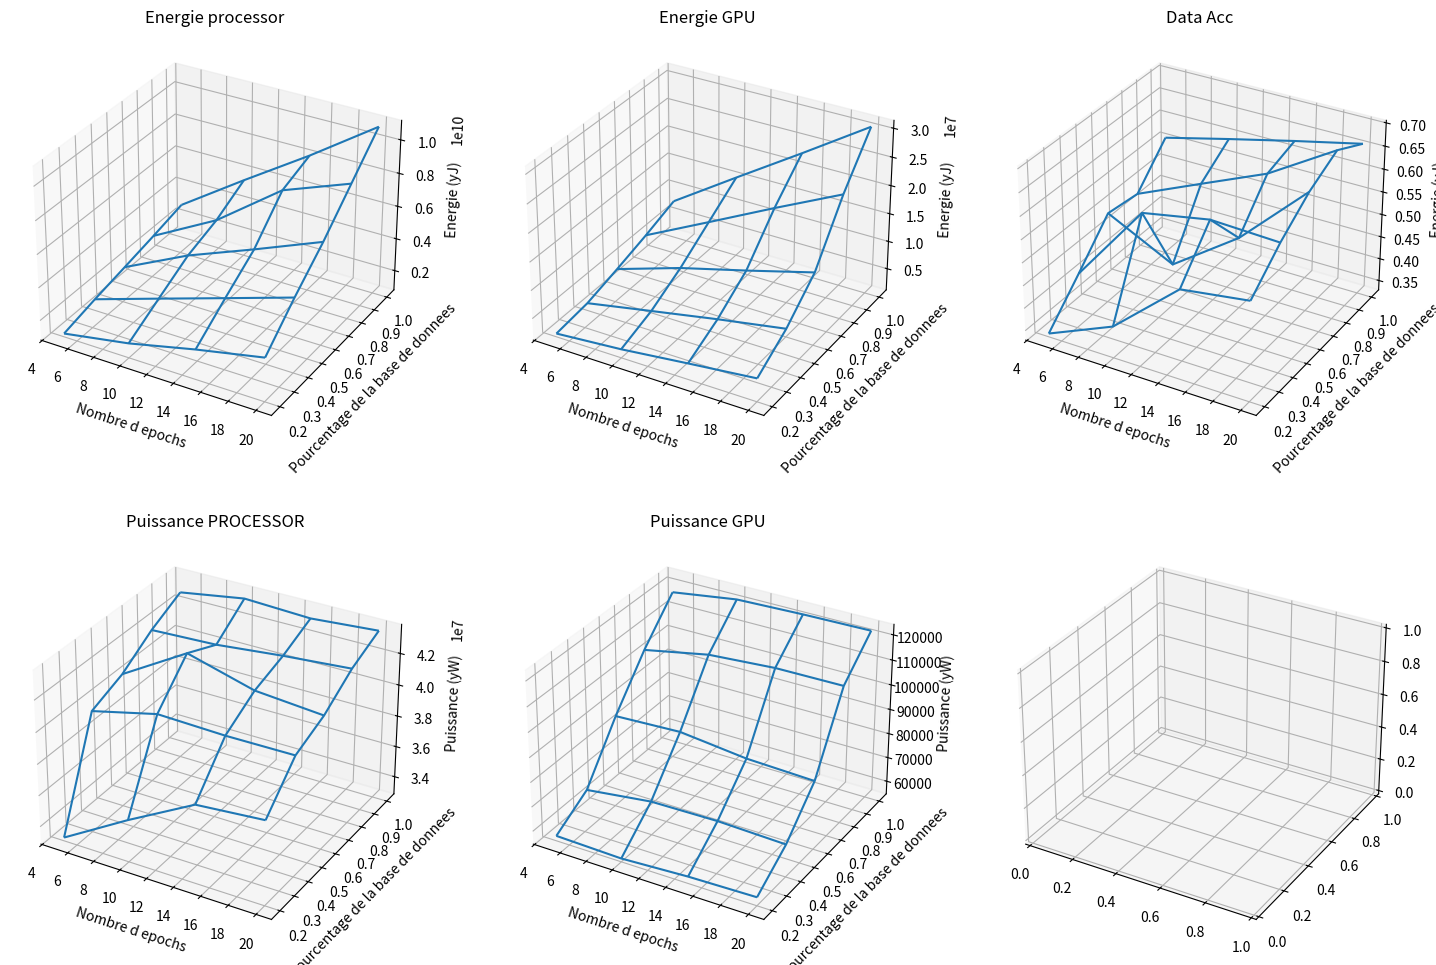

Here is the Python script that generated this plot:
import numpy as np
import matplotlib.pyplot as plt
from mpl_toolkits.mplot3d import Axes3D

# Tableau à deux dimensions
dataPROCESSOR = np.array([[32440737.9508921, 35229528.9520753, 36327677.5666595, 36878260.1055235],
                 [37320164.6911907, 38297318.6554336, 37993790.7435257, 37883537.2809503],
                 [38447338.1270855, 38704029.279844, 38899846.1591086, 39037151.3798511],
                 [39409166.6288773, 39903211.7169768, 39954262.8291453, 40145160.375612],
                 [40559026.858381, 41109782.8653081, 41154133.2366716, 41290276.4115256]])

dataGPU = np.array([[56804.9235181235, 55629.0853909346, 56879.7271485457, 57482.3171109531],
                 [62769.4554606054, 63584.6988430358, 62571.479241263, 62857.2274511611],
                 [74144.0597192502, 74638.7571244473, 74911.2234084875, 74262.4925535087],
                 [100193.475707312, 106181.353555337, 110255.131738312, 111724.547840453],
                 [119349.048536444, 123059.804379428, 123930.528291801, 124265.579761145]])

dataAcc = np.array([[0.3361000120639801,  0.3984000086784363, 0.5249000191688538, 0.5457000136375427], 
                    [0.41280001401901245, 0.5889000296592712, 0.616100013256073, 0.6101999878883362], 
                    [ 0.492900013923645, 0.420199990272522, 0.5220999717712402, 0.6621999740600586], 
                    [0.48339998722076416, 0.5464000105857849, 0.6086000204086304, 0.6977999806404114], 
                    [ 0.5598000288009644, 0.5950000286102295, 0.6290000081062317, 0.661300003528595]])


dataPROCESSOR2 = np.array([[33024256.7787936,
                            35401611.1590059,
                            37838623.6923416,
                            38099229.0269524],[
                            37823338.726565,
                            40008957.3538494,
                            40429390.5867943,
                            41007713.9024401],[
                            40022029.837822,
                            41539387.0483318,
                            40772224.0301433,
                            39984496.6856605],[
                            40032276.0894694,
                            40996972.4620935,
                            40931689.9581718,
                            41263293.8004109],[
                            41488499.5248136,
                            42503678.931105,
                            42103916.6372451,
                            41782143.9117496]])

dataGPU2 = np.array([[56477.9365332124,
                        55788.9370400503,
                        57378.5939928503,
                        57885.0900193147],[
                        63557.947588696,
                        69558.474409709,
                        70009.8130958735,
                        68373.6154617348],[
                        84656.9710173956,
                        85718.5782712354,
                        83251.4313283509,
                        83631.0477810593],[
                        102745.349025264,
                        107708.248136422,
                        110339.706230158,
                        110418.422185853],[
                        118790.998856855,
                        122988.360605436,
                        123923.693524486,
                        124491.133658833]])

dataPROCESSOR3 = np.array([[989581878.333333,
1674946253,
2606834757,
3433724791],[
1491337490.66667,
2775264847.66667,
4048597383,
5328669606.33333],[
1930657492.33333,
3858358103.33333,
5418118738.33333,
7045577157.66667],[
2383200889.66667,
4526030324.33333,
7490313303.33333,
8993268644],[
2880159721,
5563409524.66667,
8166261646.33333,
10940245654
]])

dataGPU3 = np.array([[1697942.33333333,
2639781,
3956024.33333333,
5218292],[
2447120,
4680614.33333333,
6892308.33333333,
8935113.66666667],[
4086903.33333333,
7806596.66666667,
10873417.6666667,
14073579.6666667],[
5876073,
11679442.3333333,
17541707,
23219509.6666667],[
7915555,
15541971,
23064999.3333333,
30748782.6666667
]])

y_values = [0.2, 0.4, 0.6, 0.8, 1]
x_values = [5 , 10 , 15 , 20]

# Création des coordonnées X et Y
x = np.array(x_values)
y = np.array(y_values)

# Création d'une grille de coordonnées X et Y
X, Y = np.meshgrid(x, y)

# Creating a list of data arrays and titles
data_arrays = [dataPROCESSOR3, dataGPU3, dataAcc]
titles = ['Energie processor', 'Energie GPU', 'Data Acc']

# Create the subplots
import numpy as np
import matplotlib.pyplot as plt
from mpl_toolkits.mplot3d import Axes3D

# Vos données existantes ici ...

# Ajoutez vos nouveaux ensembles de données ici
dataPROCESSOR4 = np.array([
    [33070449.9436448, 35557091.2728654, 37860112.5297507, 38227280.6389677],
    [39592406.4503276, 40601304.5798474, 40480007.5152228, 40510591.8737046],
    [40415174.3520179, 42870410.3376929, 41706325.8059976, 41357144.7477171],
    [41775869.4319523, 41945747.8336031, 42371720.4208533, 42711412.0942906],
    [42795572.5806693, 43454628.6803768, 43273106.5208925, 43597360.3812661],
])

dataGPU4 = np.array([
    [56741.3489600645, 56039.664347692, 57477.7472873818, 58108.0747531356],
    [65016.6430820961, 68449.3407668851, 68848.8336608536, 67923.1791091024],
    [85437.7828653723, 86631.8350639969, 83634.9965433951, 82619.2494024886],
    [103103.97943105, 108273.214677947, 110160.802440457, 110394.586788552],
    [117725.982427054, 121490.646125628, 122318.050633796, 122761.808742805],
])

# Créez une liste de nouveaux ensembles de données et titres
new_data_arrays = [dataPROCESSOR4, dataGPU4]
new_titles = ['Puissance PROCESSOR', 'Puissance GPU']

# Créez la grille de sous-graphiques avec deux lignes et trois colonnes
fig, axes = plt.subplots(nrows=2, ncols=3, figsize=(18, 12), subplot_kw={'projection': '3d'})

# Tracez les trois premiers ensembles de données sur la première ligne de sous-graphiques
for idx, (ax, data, title) in enumerate(zip(axes[0], data_arrays, titles)):
    ax.plot_wireframe(X, Y, data)
    ax.set_xlabel('Nombre d epochs')
    ax.set_ylabel('Pourcentage de la base de donnees')
    ax.set_zlabel('Energie (yJ)')
    ax.set_title(title)

# Tracez les deux nouveaux ensembles de données sur la deuxième ligne de sous-graphiques
for idx, (ax, data, title) in enumerate(zip(axes[1, :-1], new_data_arrays, new_titles)):
    ax.plot_wireframe(X, Y, data)
    ax.set_xlabel('Nombre d epochs')
    ax.set_ylabel('Pourcentage de la base de donnees')
    ax.set_zlabel('Puissance (yW)')
    ax.set_title(title)

plt.show()

# Cachez le dernier sous-graphique vide sur la deuxième ligne


